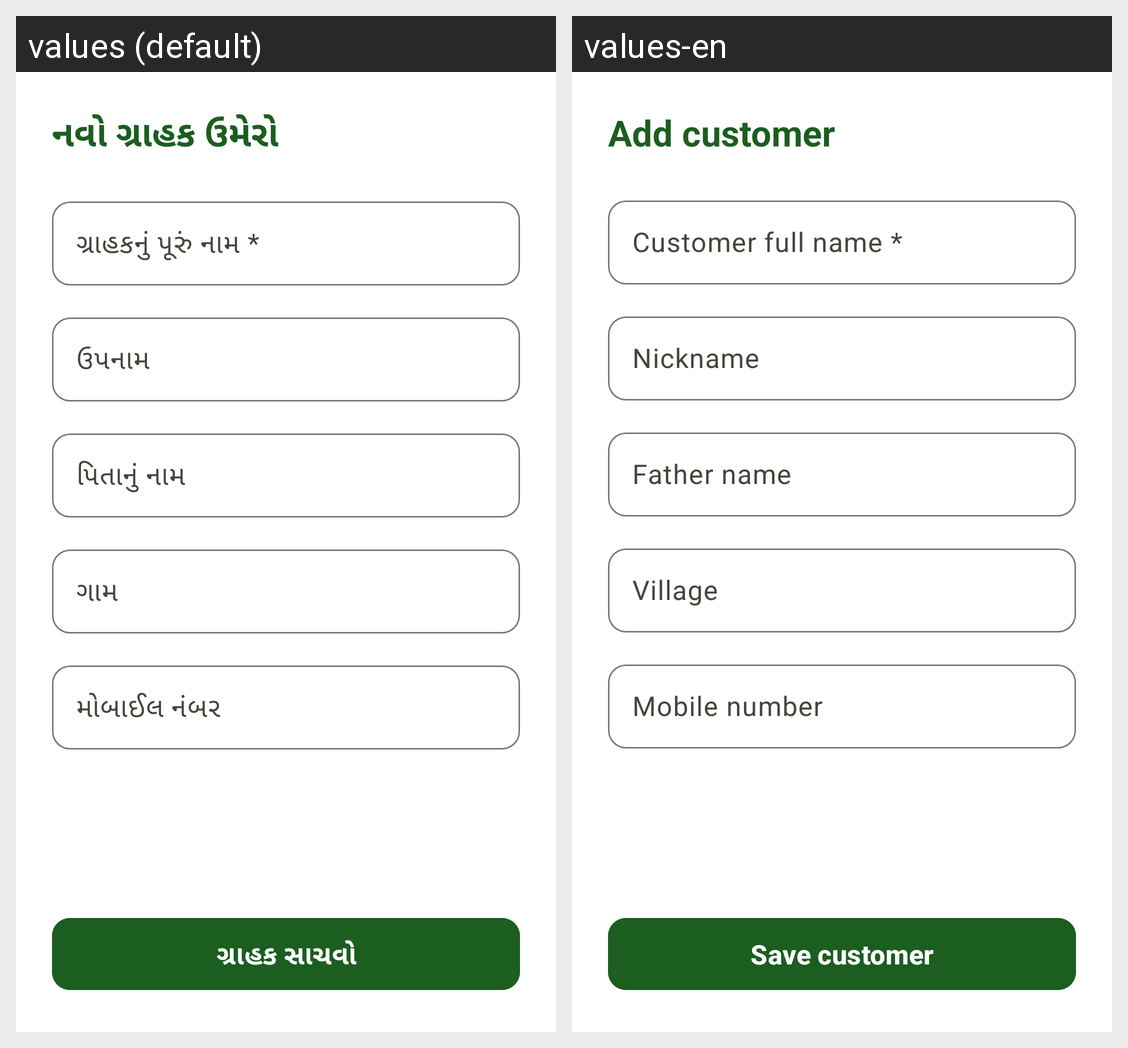

Translations of the strings shown on this Android screen, per locale in the grid:
Android screen res/layout/fragment_add_edit_customer.xml rendered under 2 locales, left to right: values (default), values-en. Device: Nexus 5 (rendered at 1080×1920; each locale shown at half size, 540×960, under a caption strip naming it); theme Theme.FarmerAccounts.
Strings drawn on this screen, with the default value and each locale's value (text and hints the layout hard-codes, and strings that could not be matched under every locale, appear in the picture but are not listed):

title_add_customer
  values: નવો ગ્રાહક ઉમેરો
  values-en: Add customer

label_name
  values: ગ્રાહકનું પૂરું નામ *
  values-en: Customer full name *

label_nickname
  values: ઉપનામ
  values-en: Nickname

label_father_name
  values: પિતાનું નામ
  values-en: Father name

label_village
  values: ગામ
  values-en: Village

label_phone
  values: મોબાઈલ નંબર
  values-en: Mobile number

btn_save_customer
  values: ગ્રાહક સાચવો
  values-en: Save customer
